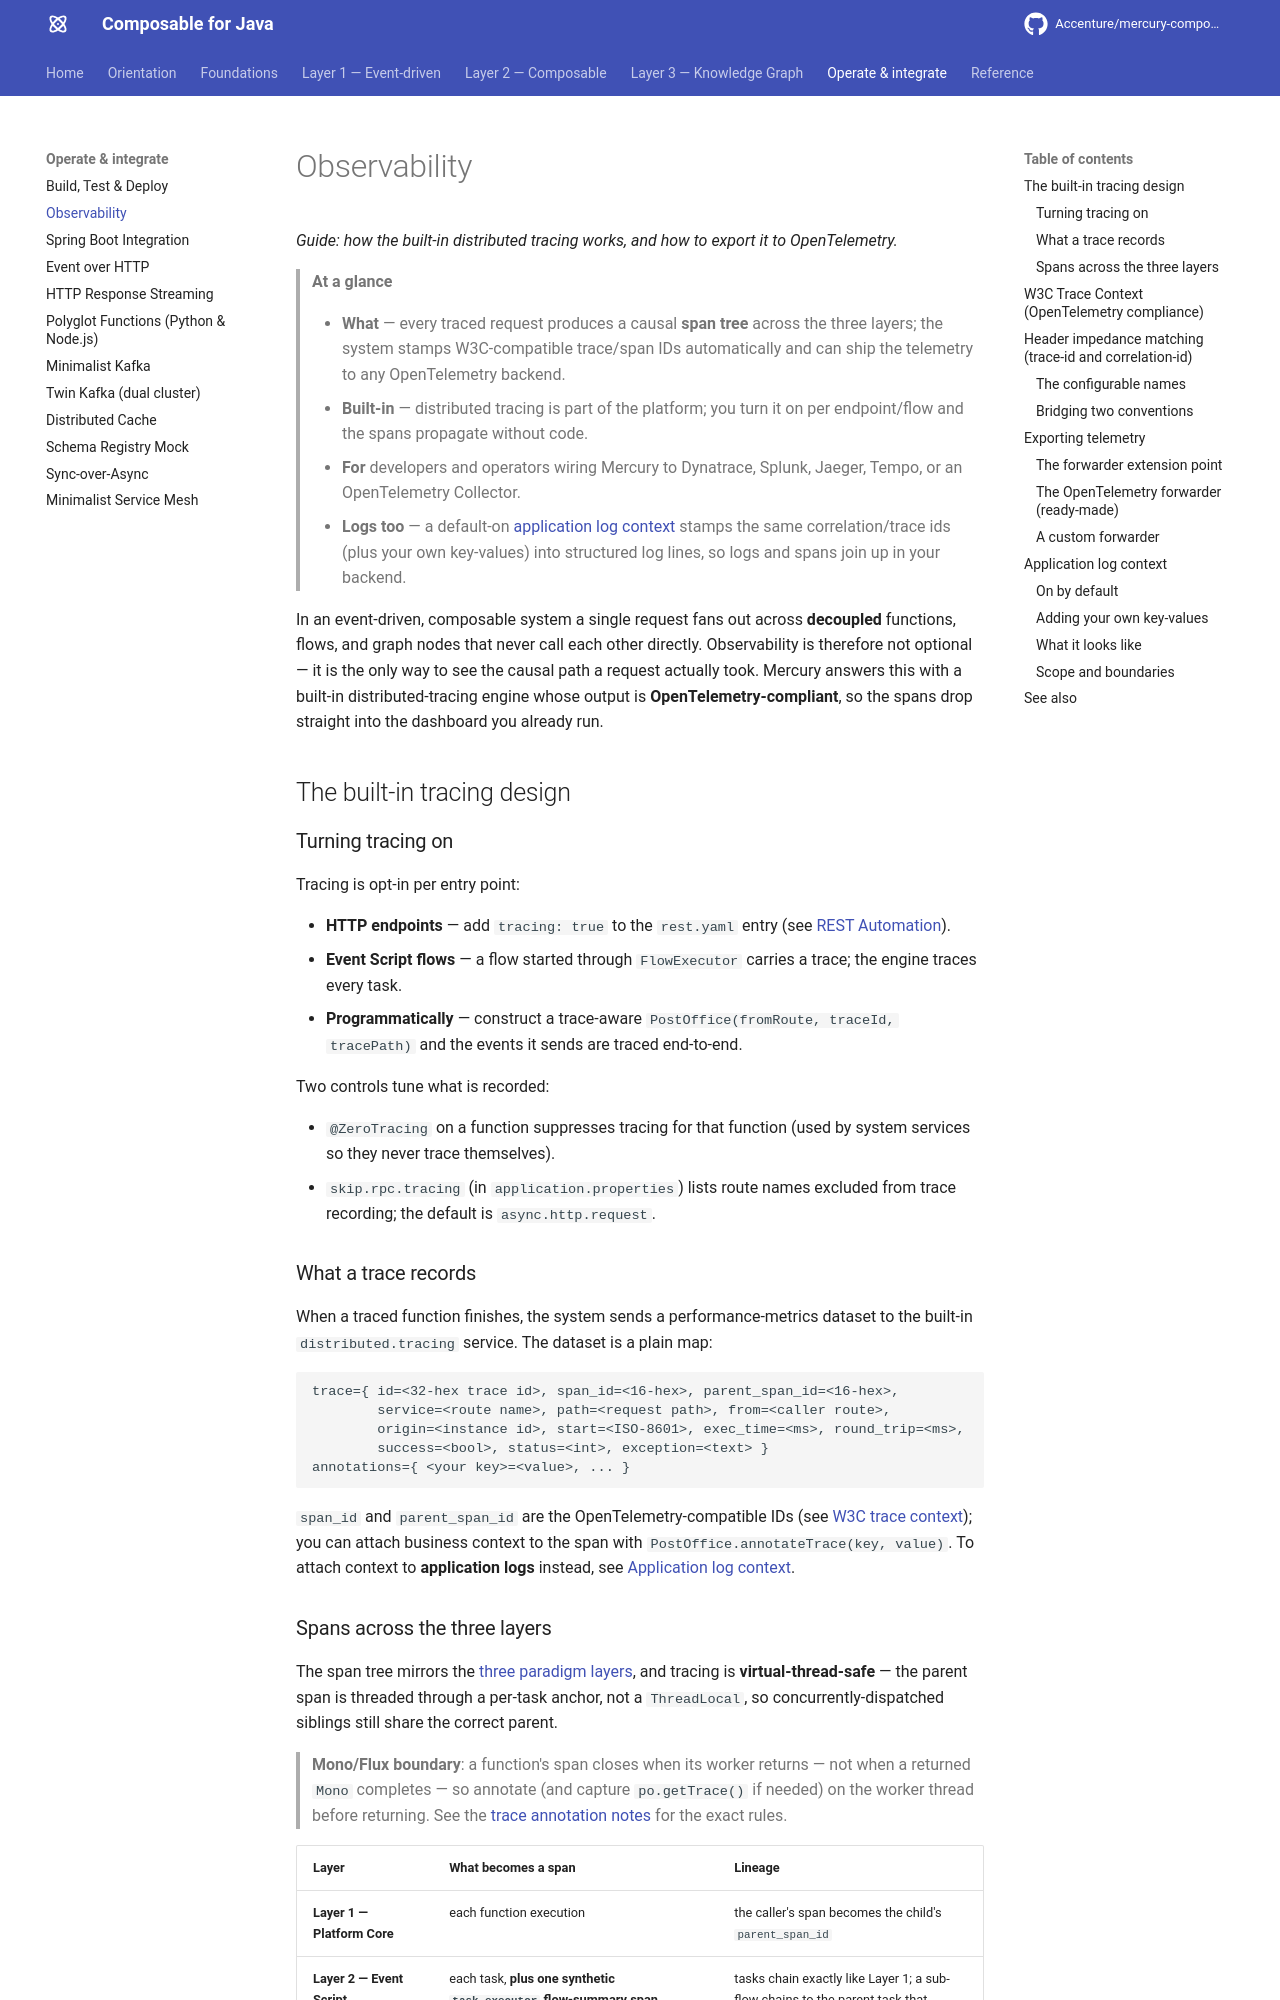

repository: jerryyanmj/mercury-composable · page: guides/observability/index.html · generator: mkdocs

---
title: Observability
summary: How Mercury's built-in distributed tracing produces an end-to-end span tree across all three
  layers, and how it exports to any OpenTelemetry backend over OTLP while preserving W3C trace context.
layer: operate
audience: [developer, ai-agent]
keywords: [observability, distributed tracing, opentelemetry, otlp, telemetry, w3c trace context,
  spans, dynatrace, splunk, jaeger, tempo, log context, structured logging, json logger, mdc,
  correlation id, updateContext]
---

# Observability

*Guide: how the built-in distributed tracing works, and how to export it to OpenTelemetry.*

> **At a glance**
>
> - **What** — every traced request produces a causal **span tree** across the three layers; the system
>   stamps W3C-compatible trace/span IDs automatically and can ship the telemetry to any OpenTelemetry backend.
> - **Built-in** — distributed tracing is part of the platform; you turn it on per endpoint/flow and the
>   spans propagate without code.
> - **For** developers and operators wiring Mercury to Dynatrace, Splunk, Jaeger, Tempo, or an OpenTelemetry Collector.
> - **Logs too** — a default-on [application log context](#log-context) stamps the same correlation/trace ids (plus
>   your own key-values) into structured log lines, so logs and spans join up in your backend.

In an event-driven, composable system a single request fans out across **decoupled** functions, flows, and graph
nodes that never call each other directly. Observability is therefore not optional — it is the only way to see the
causal path a request actually took. Mercury answers this with a built-in distributed-tracing engine whose output
is **OpenTelemetry-compliant**, so the spans drop straight into the dashboard you already run.

## The built-in tracing design {#design}

### Turning tracing on {#enable}

Tracing is opt-in per entry point:

- **HTTP endpoints** — add `tracing: true` to the `rest.yaml` entry (see [REST Automation](rest-automation/index.md)).
- **Event Script flows** — a flow started through `FlowExecutor` carries a trace; the engine traces every task.
- **Programmatically** — construct a trace-aware `PostOffice(fromRoute, traceId, tracePath)` and the events it
  sends are traced end-to-end.

Two controls tune what is recorded:

- `@ZeroTracing` on a function suppresses tracing for that function (used by system services so they never trace themselves).
- `skip.rpc.tracing` (in `application.properties`) lists route names excluded from trace recording; the default is
  `async.http.request`.

### What a trace records {#metrics}

When a traced function finishes, the system sends a performance-metrics dataset to the built-in
`distributed.tracing` service. The dataset is a plain map:

```text
trace={ id=<32-hex trace id>, span_id=<16-hex>, parent_span_id=<16-hex>,
        service=<route name>, path=<request path>, from=<caller route>,
        origin=<instance id>, start=<ISO-8601>, exec_time=<ms>, round_trip=<ms>,
        success=<bool>, status=<int>, exception=<text> }
annotations={ <your key>=<value>, ... }
```

`span_id` and `parent_span_id` are the OpenTelemetry-compatible IDs (see [W3C trace context](#w3c)); you can attach
business context to the span with `PostOffice.annotateTrace(key, value)`. To attach context to **application logs**
instead, see [Application log context](#log-context).
